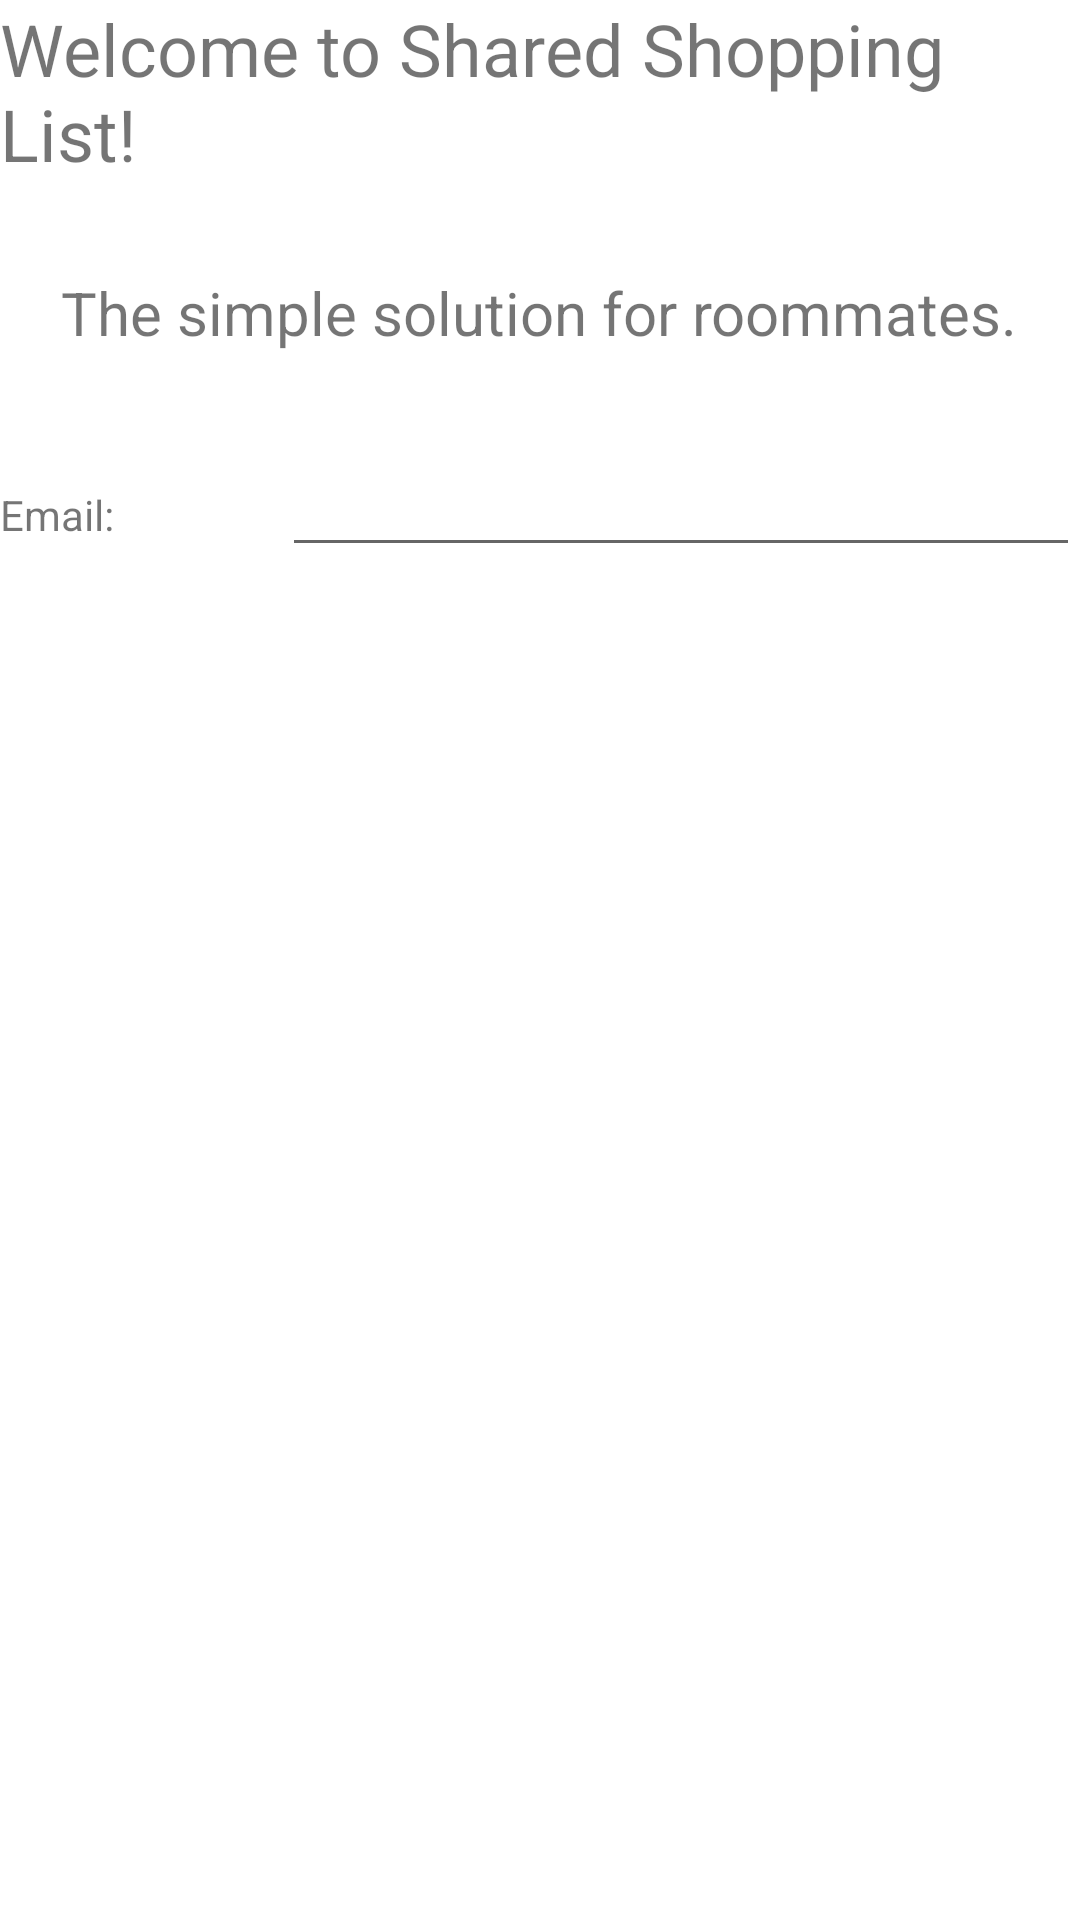

Write the Android layout XML for this screen, with the resource values it uses.
<!-- AndroidManifest.xml: application theme Theme.FinalProject_SharedShoppingList -->
<!-- res/layout/activity_main.xml -->
<?xml version="1.0" encoding="utf-8"?>
<LinearLayout xmlns:android="http://schemas.android.com/apk/res/android"
    xmlns:app="http://schemas.android.com/apk/res-auto"
    xmlns:tools="http://schemas.android.com/tools"
    android:layout_width="wrap_content"
    android:layout_height="wrap_content"
    android:layout_gravity="center"
    android:orientation="vertical"
    tools:context=".MainActivity">

    <TextView
        android:layout_width="wrap_content"
        android:layout_height="wrap_content"
        android:layout_gravity="center"
        android:layout_marginBottom="30dp"
        android:text="Welcome to Shared Shopping List!"
        android:textSize="24sp" />

    <TextView
        android:id="@+id/textView"
        android:layout_width="wrap_content"
        android:layout_height="wrap_content"
        android:layout_gravity="center"
        android:layout_marginBottom="30dp"
        android:text="The simple solution for roommates."
        android:textSize="20sp" />

    <LinearLayout
        android:layout_width="match_parent"
        android:layout_height="match_parent"
        android:orientation="horizontal">

        <TextView
            android:id="@+id/textView3"
            android:layout_width="wrap_content"
            android:layout_height="wrap_content"
            android:layout_weight="1"
            android:text="Email:" />

        <EditText
            android:id="@+id/editTextTextEmailAddress"
            android:layout_width="wrap_content"
            android:layout_height="wrap_content"
            android:layout_weight="1"
            android:ems="10"
            android:inputType="textEmailAddress" />
    </LinearLayout>

    <LinearLayout
        android:layout_width="match_parent"
        android:layout_height="match_parent"
        android:orientation="horizontal">

        <TextView
            android:id="@+id/textView4"
            android:layout_width="wrap_content"
            android:layout_height="wrap_content"
            android:layout_weight="1"
            android:text="Password:" />

        <EditText
            android:id="@+id/editTextTextPassword"
            android:layout_width="wrap_content"
            android:layout_height="wrap_content"
            android:layout_weight="1"
            android:ems="10"
            android:inputType="textPassword" />
    </LinearLayout>

    <LinearLayout
        android:layout_width="match_parent"
        android:layout_height="match_parent"
        android:layout_marginTop="20dp"
        android:orientation="horizontal">

        <Button
            android:id="@+id/button2"
            android:layout_width="wrap_content"
            android:layout_height="wrap_content"
            android:layout_marginLeft="35dp"
            android:text="Register"
            android:textAllCaps="false" />

        <Button
            android:id="@+id/logIn"
            android:layout_width="wrap_content"
            android:layout_height="wrap_content"
            android:layout_marginLeft="100dp"
            android:text="Log In"
            android:textAllCaps="false" />
    </LinearLayout>

</LinearLayout>
<!-- resources referenced by this layout -->
<resources>
  <style name="Theme.FinalProject_SharedShoppingList" parent="Theme.MaterialComponents.DayNight.DarkActionBar">
          
          <item name="colorPrimary">@color/purple_500</item>
          <item name="colorPrimaryVariant">@color/purple_700</item>
          <item name="colorOnPrimary">@color/white</item>
          
          <item name="colorSecondary">@color/teal_200</item>
          <item name="colorSecondaryVariant">@color/teal_700</item>
          <item name="colorOnSecondary">@color/black</item>
          
          <item name="android:statusBarColor" tools:targetApi="l">?attr/colorPrimaryVariant</item>
          
      </style>
  <!-- not gathered from this repository: default colours our renderer supplied (Android Studio template values) -->
  <color name="purple_500">#FF6200EE</color>
  <color name="purple_700">#FF3700B3</color>
  <color name="teal_200">#FF03DAC5</color>
  <color name="teal_700">#FF018786</color>
  <color name="black">#FF000000</color>
  <color name="white">#FFFFFFFF</color>
</resources>
